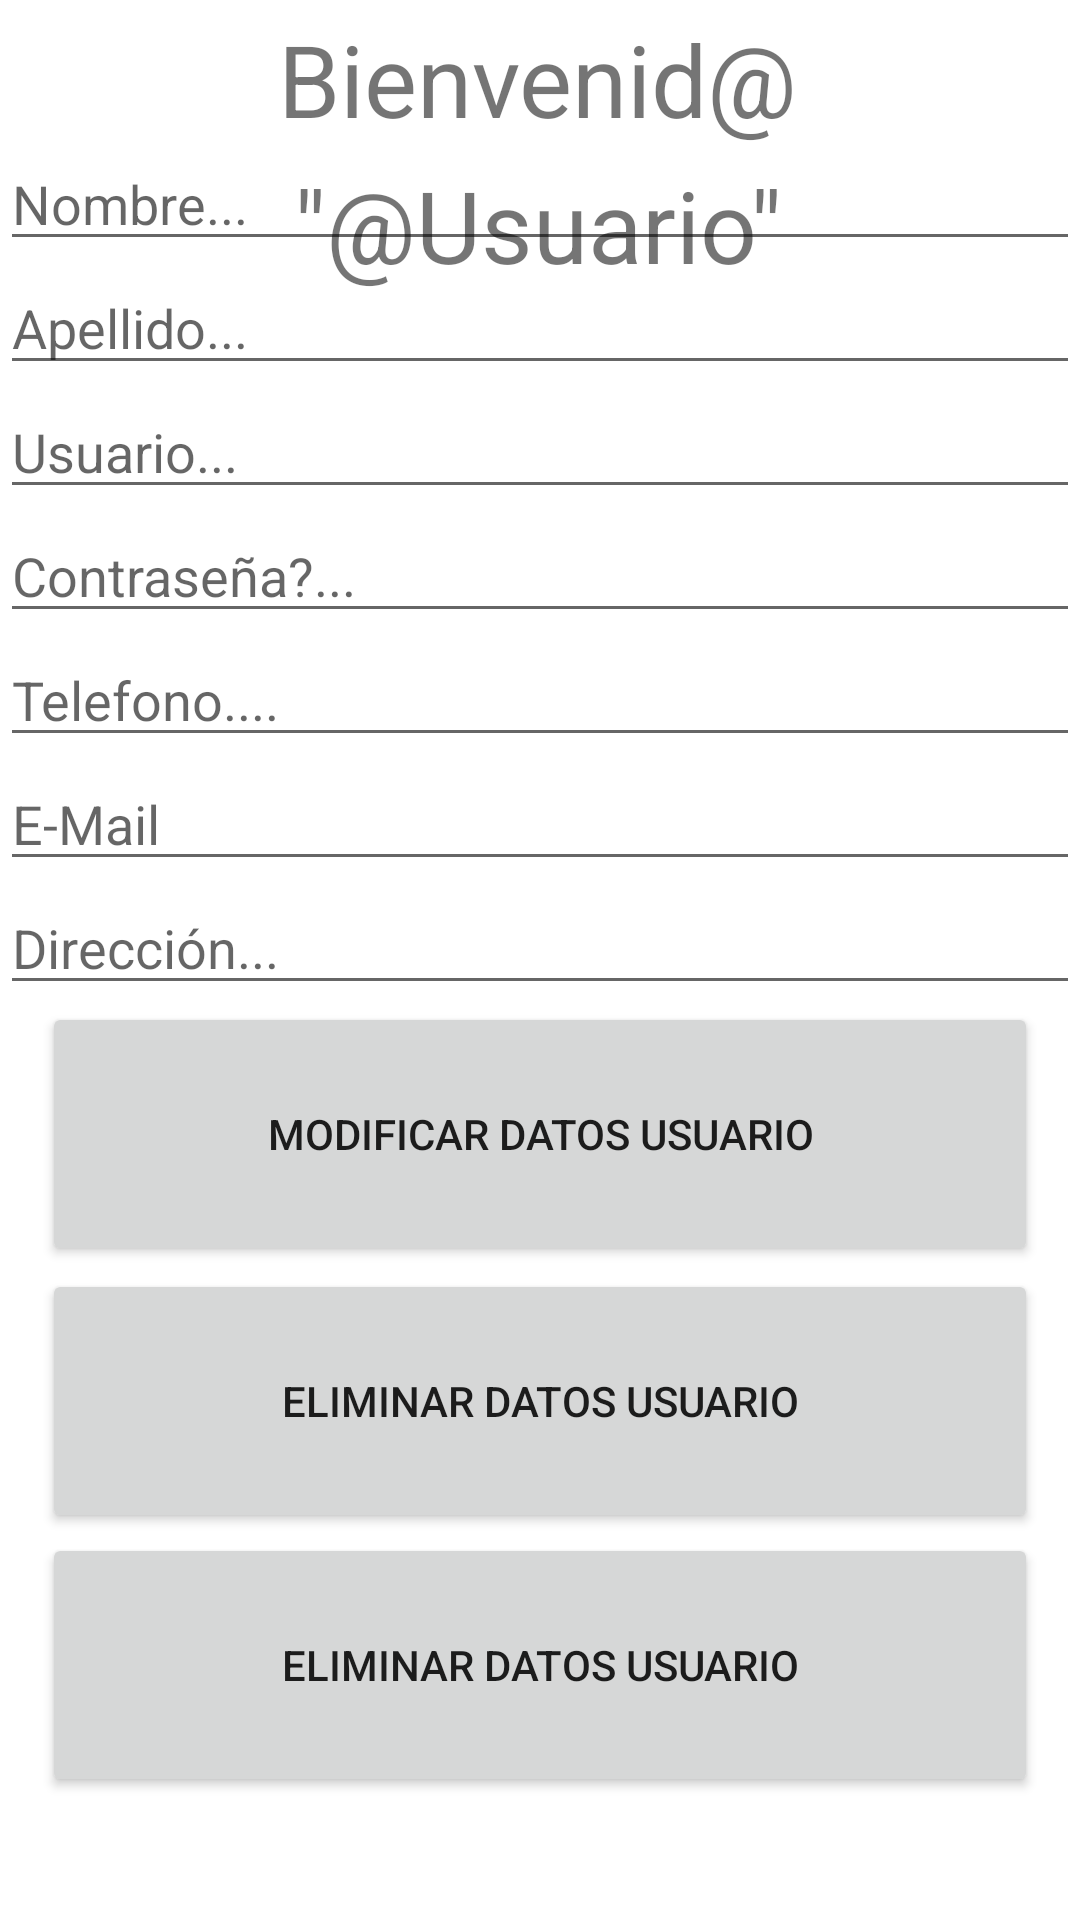

Reconstruct the res/layout file that produces this screen, plus the resources it refers to.
<!-- AndroidManifest.xml: application theme Theme.BotonEmergencia -->
<!-- res/layout/activity_bienvenida.xml -->
<?xml version="1.0" encoding="utf-8"?>
<androidx.constraintlayout.widget.ConstraintLayout xmlns:android="http://schemas.android.com/apk/res/android"
    xmlns:app="http://schemas.android.com/apk/res-auto"
    xmlns:tools="http://schemas.android.com/tools"
    android:layout_width="match_parent"
    android:layout_height="match_parent"
    tools:context=".Bienvenida">

    <Button
        android:id="@+id/ConsultarDatosUsuario"
        android:layout_width="332dp"
        android:layout_height="88dp"
        android:layout_marginStart="40dp"
        android:layout_marginEnd="40dp"
        android:layout_marginBottom="41dp"
        android:onClick="consultarUsuario"
        android:text="Eliminar Datos Usuario"
        app:layout_constraintBottom_toBottomOf="parent"
        app:layout_constraintEnd_toEndOf="parent"
        app:layout_constraintStart_toStartOf="parent"
        app:layout_constraintTop_toBottomOf="@+id/btnEliminarDatosUsuario" />

    <Button
        android:id="@+id/btnEliminarDatosUsuario"
        android:layout_width="332dp"
        android:layout_height="88dp"
        android:layout_marginStart="40dp"
        android:layout_marginEnd="40dp"
        android:layout_marginBottom="130dp"
        android:text="Eliminar Datos Usuario"
        app:layout_constraintBottom_toBottomOf="parent"
        app:layout_constraintEnd_toEndOf="parent"
        app:layout_constraintStart_toStartOf="parent"
        app:layout_constraintTop_toBottomOf="@+id/btnModificarDatosUsuario" />

    <TextView
        android:id="@+id/txtBienvenida"
        android:layout_width="wrap_content"
        android:layout_height="wrap_content"
        android:layout_marginTop="4dp"
        android:text="Bienvenid@"
        android:textSize="100px"
        app:layout_constraintEnd_toEndOf="parent"
        app:layout_constraintHorizontal_bias="0.497"
        app:layout_constraintStart_toStartOf="parent"
        app:layout_constraintTop_toTopOf="parent" />

    <TextView
        android:id="@+id/txtUsuarioBienvenida"
        android:layout_width="wrap_content"
        android:layout_height="wrap_content"
        android:layout_marginTop="4dp"
        android:text="&quot;@Usuario&quot;"
        android:textSize="100px"
        app:layout_constraintEnd_toEndOf="parent"
        app:layout_constraintHorizontal_bias="0.497"
        app:layout_constraintStart_toStartOf="parent"
        app:layout_constraintTop_toBottomOf="@+id/txtBienvenida" />

    <Button
        android:id="@+id/btnModificarDatosUsuario"
        android:layout_width="332dp"
        android:layout_height="88dp"
        android:layout_marginStart="40dp"
        android:layout_marginEnd="40dp"
        android:layout_marginBottom="1dp"
        android:text="Modificar Datos Usuario"
        app:layout_constraintBottom_toTopOf="@+id/btnEliminarDatosUsuario"
        app:layout_constraintEnd_toEndOf="parent"
        app:layout_constraintStart_toStartOf="parent"
        app:layout_constraintTop_toBottomOf="@+id/txtDisplayDireccion" />

    <EditText
        android:id="@+id/txtDisplayNombre"
        android:layout_width="match_parent"
        android:layout_height="wrap_content"
        android:ems="10"
        android:hint="Nombre..."
        android:inputType="textPersonName"
        app:layout_constraintBottom_toTopOf="@+id/txtDisplayApellido"
        app:layout_constraintEnd_toEndOf="parent"
        app:layout_constraintStart_toStartOf="parent"
        app:layout_constraintTop_toBottomOf="@+id/txtUsuarioBienvenida" />

    <EditText
        android:id="@+id/txtDisplayApellido"
        android:layout_width="match_parent"
        android:layout_height="wrap_content"
        android:ems="10"
        android:hint="Apellido..."
        android:inputType="textPersonName"
        app:layout_constraintBottom_toTopOf="@+id/txtDisplayUsuario"
        app:layout_constraintEnd_toEndOf="parent"
        app:layout_constraintStart_toStartOf="parent"
        app:layout_constraintTop_toBottomOf="@+id/txtDisplayNombre" />

    <EditText
        android:id="@+id/txtDisplayUsuario"
        android:layout_width="match_parent"
        android:layout_height="wrap_content"
        android:ems="10"
        android:hint="Usuario..."
        android:inputType="textPersonName"
        app:layout_constraintBottom_toTopOf="@+id/txtDisplayContrasena"
        app:layout_constraintEnd_toEndOf="parent"
        app:layout_constraintStart_toStartOf="parent"
        app:layout_constraintTop_toBottomOf="@+id/txtDisplayApellido" />

    <EditText
        android:id="@+id/txtDisplayContrasena"
        android:layout_width="match_parent"
        android:layout_height="wrap_content"
        android:ems="10"
        android:hint="Contraseña?..."
        android:inputType="textPersonName"
        app:layout_constraintBottom_toTopOf="@+id/txtDisplayTelefono"
        app:layout_constraintEnd_toEndOf="parent"
        app:layout_constraintStart_toStartOf="parent"
        app:layout_constraintTop_toBottomOf="@+id/txtDisplayUsuario" />

    <EditText
        android:id="@+id/txtDisplayTelefono"
        android:layout_width="match_parent"
        android:layout_height="wrap_content"
        android:ems="10"
        android:hint="Telefono...."
        android:inputType="textPersonName"
        app:layout_constraintBottom_toTopOf="@+id/txtDisplayEmail"
        app:layout_constraintEnd_toEndOf="parent"
        app:layout_constraintStart_toStartOf="parent"
        app:layout_constraintTop_toBottomOf="@+id/txtDisplayContrasena" />

    <EditText
        android:id="@+id/txtDisplayEmail"
        android:layout_width="match_parent"
        android:layout_height="wrap_content"
        android:ems="10"
        android:hint="E-Mail"
        android:inputType="textPersonName"
        app:layout_constraintBottom_toTopOf="@+id/txtDisplayDireccion"
        app:layout_constraintEnd_toEndOf="parent"
        app:layout_constraintStart_toStartOf="parent"
        app:layout_constraintTop_toBottomOf="@+id/txtDisplayTelefono" />

    <EditText
        android:id="@+id/txtDisplayDireccion"
        android:layout_width="match_parent"
        android:layout_height="wrap_content"
        android:ems="10"
        android:hint="Dirección..."
        android:inputType="textPersonName"
        app:layout_constraintEnd_toEndOf="parent"
        app:layout_constraintStart_toStartOf="parent"
        app:layout_constraintTop_toBottomOf="@+id/txtDisplayEmail" />

</androidx.constraintlayout.widget.ConstraintLayout>
<!-- resources referenced by this layout -->
<resources>
  <style name="Theme.BotonEmergencia" parent="Theme.MaterialComponents.DayNight.DarkActionBar">
          
          <item name="colorPrimary">@color/purple_500</item>
          <item name="colorPrimaryVariant">@color/purple_700</item>
          <item name="colorOnPrimary">@color/white</item>
          
          <item name="colorSecondary">@color/teal_200</item>
          <item name="colorSecondaryVariant">@color/teal_700</item>
          <item name="colorOnSecondary">@color/black</item>
          
          <item name="android:statusBarColor">?attr/colorPrimaryVariant</item>
          
      </style>
  <!-- not gathered from this repository: default colours our renderer supplied (Android Studio template values) -->
  <color name="purple_500">#FF6200EE</color>
  <color name="purple_700">#FF3700B3</color>
  <color name="teal_200">#FF03DAC5</color>
  <color name="teal_700">#FF018786</color>
  <color name="black">#FF000000</color>
  <color name="white">#FFFFFFFF</color>
</resources>
